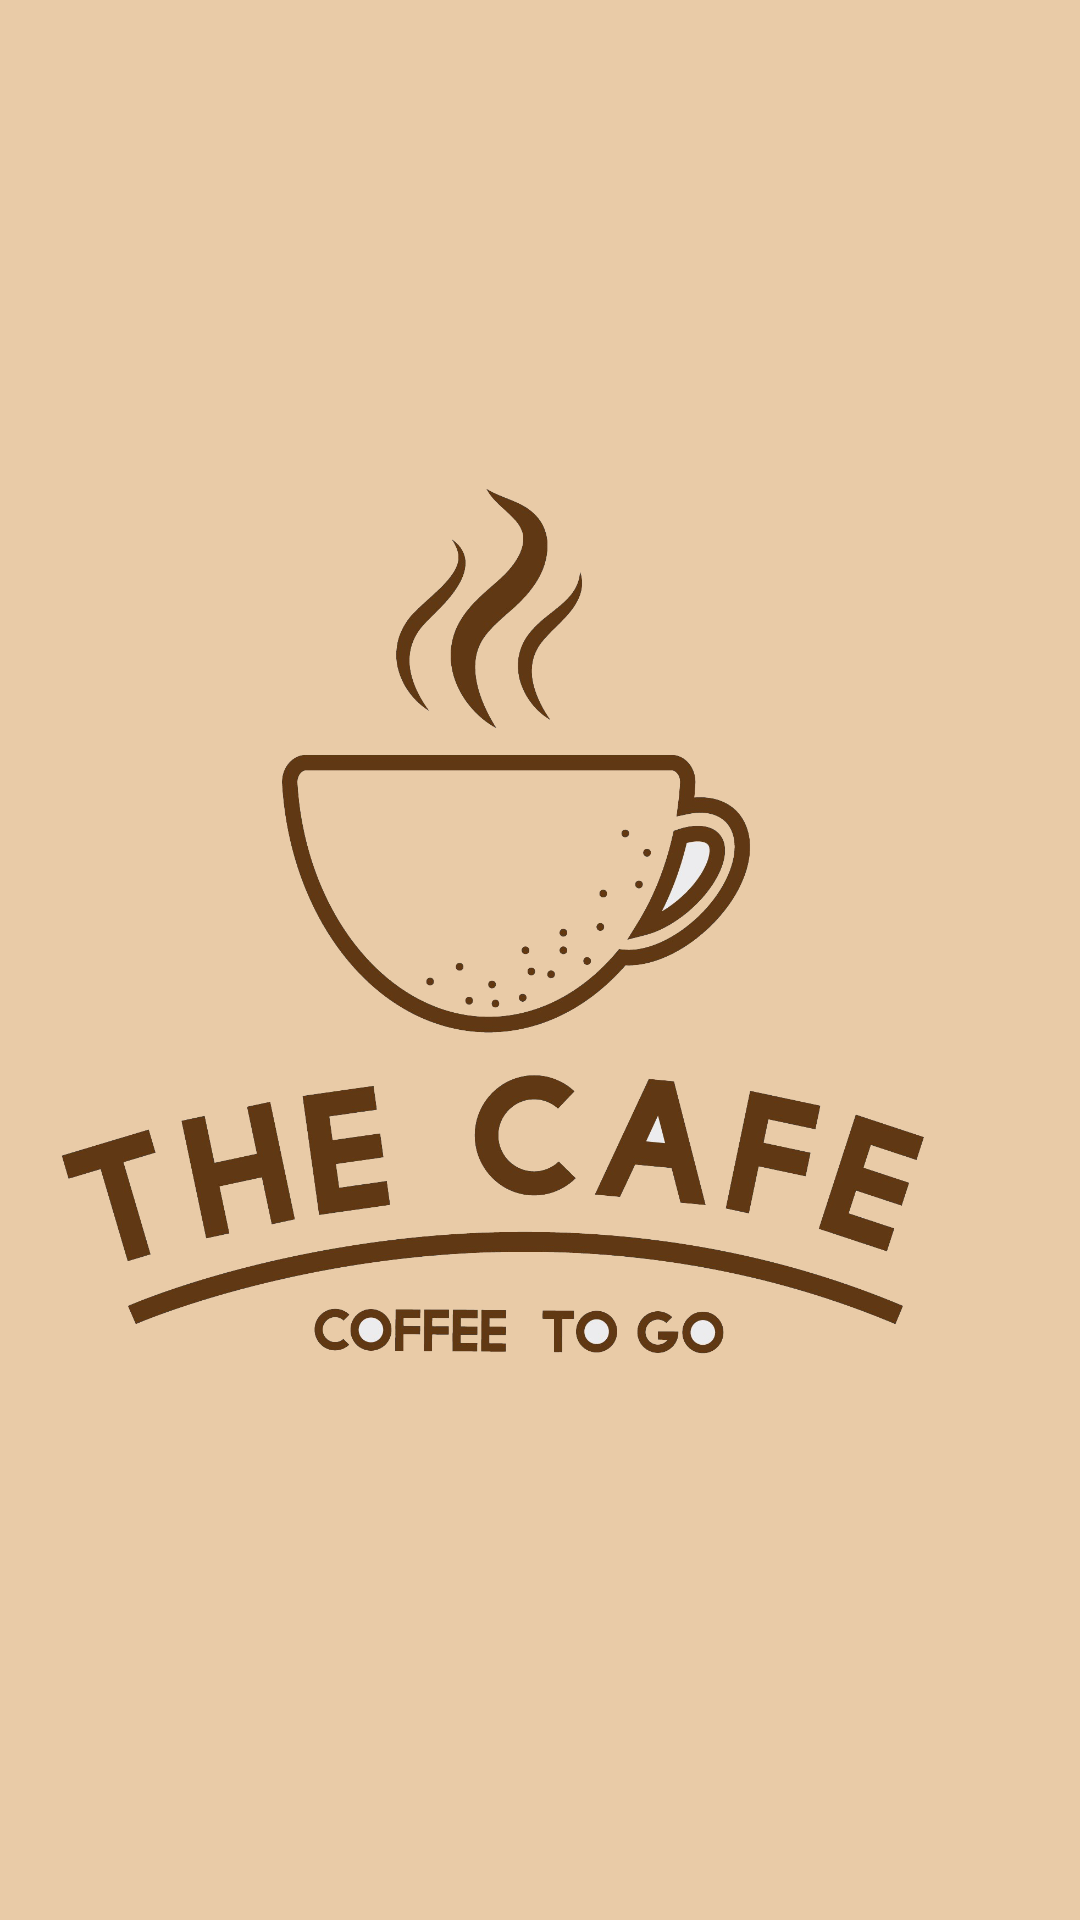

This screen was rendered from an Android layout file. Write that file and the resources it references.
<!-- AndroidManifest.xml: application theme Theme.MyCoffeeApp -->
<!-- res/layout/activity_main.xml -->
<?xml version="1.0" encoding="utf-8"?>
<androidx.constraintlayout.widget.ConstraintLayout xmlns:android="http://schemas.android.com/apk/res/android"
    xmlns:app="http://schemas.android.com/apk/res-auto"
    xmlns:tools="http://schemas.android.com/tools"
    android:layout_width="match_parent"
    android:layout_height="match_parent"
    tools:context=".MainActivity"
    android:background="@color/coffee">


<ImageView
    android:layout_width="wrap_content"
    android:layout_height="wrap_content"
    android:src="@drawable/logo1"/>

</androidx.constraintlayout.widget.ConstraintLayout>
<!-- resources referenced by this layout -->
<resources>
  <color name="coffee">#E9CBA7</color>
  <!-- drawable logo1: png bitmap (drawable-v24, 416197 bytes) -->
  <style name="Theme.MyCoffeeApp" parent="Theme.AppCompat.DayNight.NoActionBar">
          
          <item name="colorPrimary">@color/purple_500</item>
          <item name="colorPrimaryVariant">@color/purple_700</item>
          <item name="colorOnPrimary">@color/white</item>
          
          <item name="colorSecondary">@color/teal_200</item>
          <item name="colorSecondaryVariant">@color/teal_700</item>
          <item name="colorOnSecondary">@color/black</item>
          
          <item name="android:statusBarColor" tools:targetApi="l">?attr/colorPrimaryVariant</item>
          
      </style>
  <color name="purple_500">#FF6200EE</color>
  <color name="purple_700">#FF3700B3</color>
  <color name="white">#FFFFFFFF</color>
  <color name="teal_200">#FF03DAC5</color>
  <color name="teal_700">#FF018786</color>
  <color name="black">#FF000000</color>
</resources>
